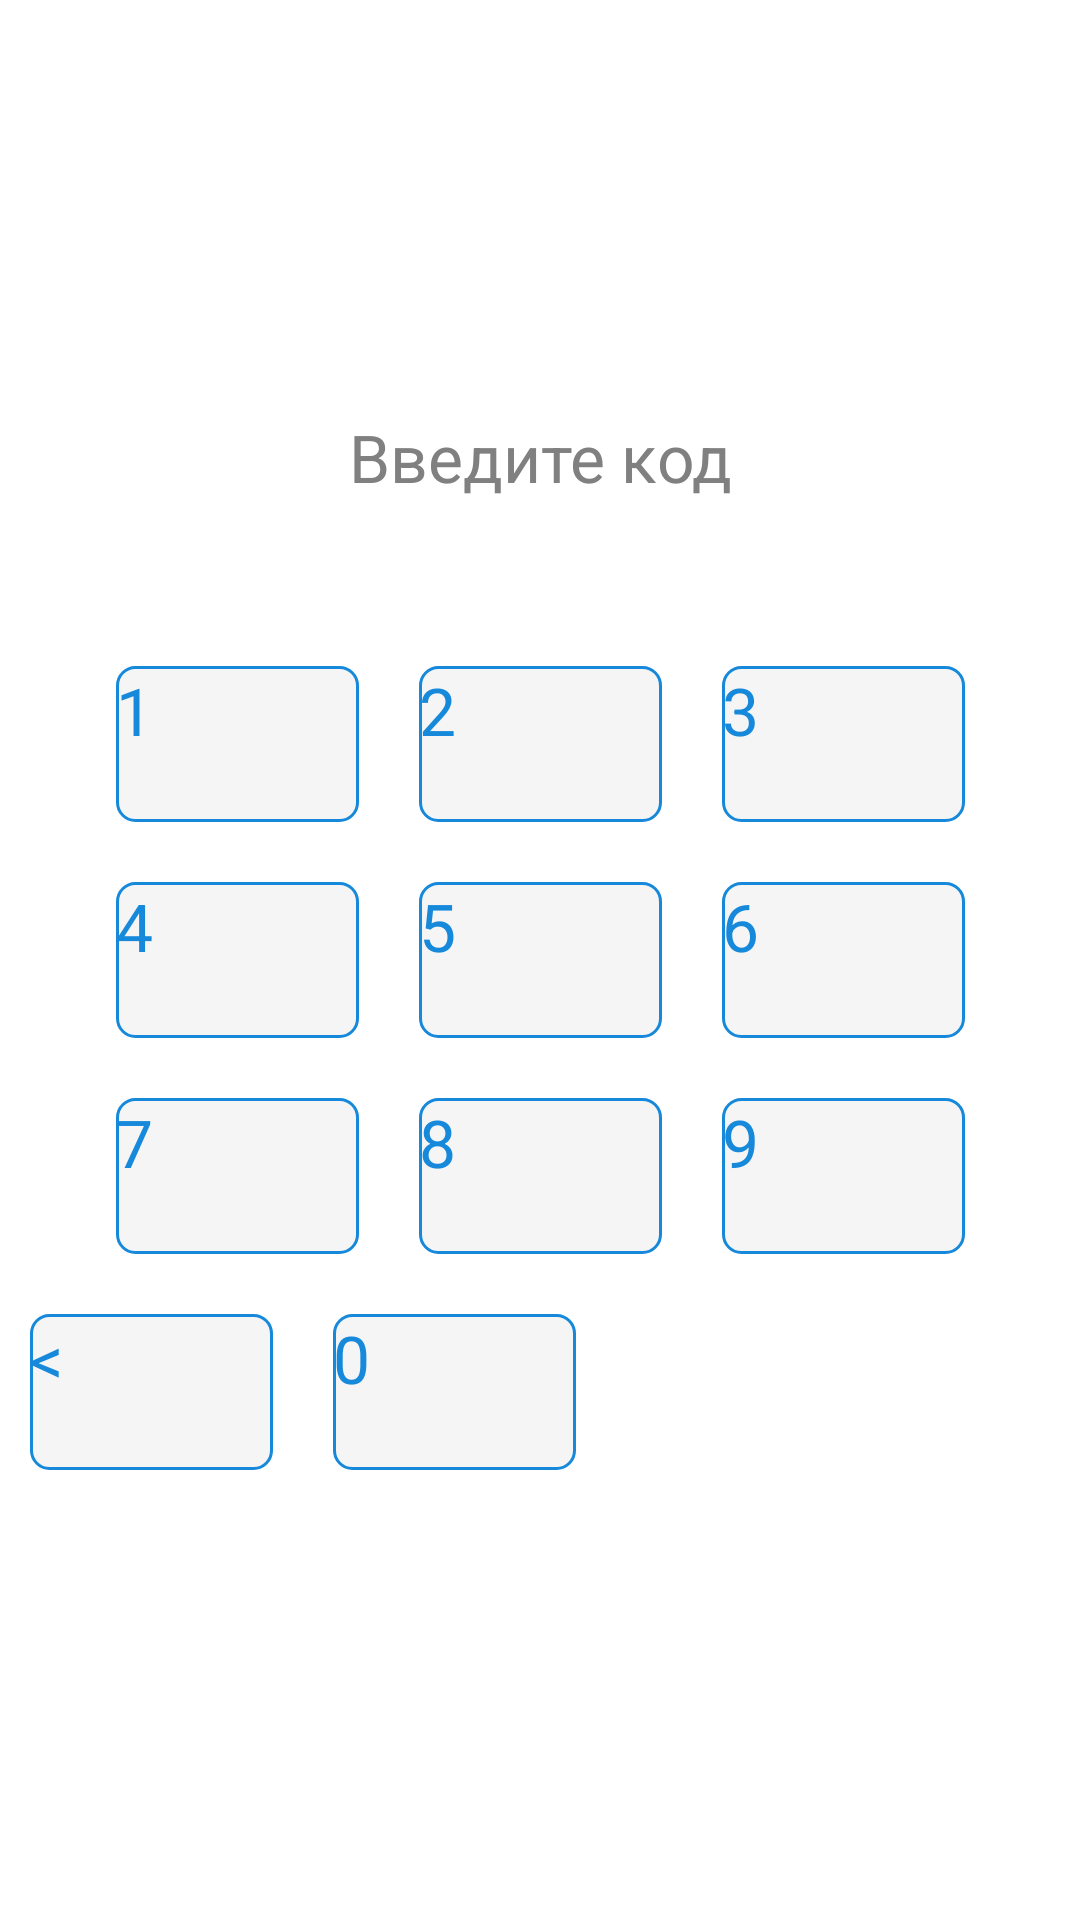

The Android layout XML behind this screen, and the referenced resources:
<!-- AndroidManifest.xml: application theme Theme.Converter -->
<!-- res/layout/activity_main.xml -->
<?xml version="1.0" encoding="utf-8"?>
<androidx.constraintlayout.widget.ConstraintLayout xmlns:android="http://schemas.android.com/apk/res/android"
    xmlns:app="http://schemas.android.com/apk/res-auto"
    xmlns:tools="http://schemas.android.com/tools"
    android:layout_width="match_parent"
    android:layout_height="match_parent"
    tools:context=".MainActivity">

    <TextView
        android:id="@+id/type_code"
        android:layout_width="@dimen/type_code_width"
        android:layout_height="@dimen/type_code_height"
        app:layout_constraintLeft_toLeftOf="parent"
        app:layout_constraintRight_toRightOf="parent"
        app:layout_constraintBottom_toTopOf="@id/code"
        android:textAlignment="center"
        android:text="@string/type_code"
        android:textColor="@color/type_code_color"
        android:textSize="@dimen/type_code_size"/>

    <TextView
        android:id="@+id/code"
        android:layout_height="wrap_content"
        android:layout_width="wrap_content"
        app:layout_constraintLeft_toLeftOf="parent"
        app:layout_constraintRight_toRightOf="parent"
        app:layout_constraintBottom_toTopOf="@id/btn_two"
        android:layout_marginBottom="@dimen/code_margin_bottom"
        android:maxLength="4"
        android:textSize="@dimen/code_size"/>

        <Button
            android:id="@+id/btn_one"
            style="@style/btn_code_style"
            app:layout_constraintHorizontal_chainStyle="packed"
            app:layout_constraintVertical_chainStyle="packed"
            app:layout_constraintLeft_toLeftOf="parent"
            app:layout_constraintRight_toLeftOf="@id/btn_two"
            app:layout_constraintBottom_toTopOf="@id/btn_four"
            android:text="@string/one"/>

        <Button
            android:id="@+id/btn_two"
            style="@style/btn_code_style"
            app:layout_constraintVertical_chainStyle="packed"
            app:layout_constraintLeft_toRightOf="@id/btn_one"
            app:layout_constraintBottom_toTopOf="@id/btn_five"
            app:layout_constraintRight_toLeftOf="@id/btn_three"
            android:text="@string/two"/>

        <Button
            android:id="@+id/btn_three"
            style="@style/btn_code_style"
            app:layout_constraintLeft_toRightOf="@id/btn_two"
            app:layout_constraintBottom_toTopOf="@id/btn_six"
            app:layout_constraintRight_toRightOf="parent"
            android:text="@string/three"/>

        <Button
            android:id="@+id/btn_four"
            style="@style/btn_code_style"
            app:layout_constraintHorizontal_chainStyle="packed"
            app:layout_constraintLeft_toLeftOf="parent"
            app:layout_constraintRight_toLeftOf="@id/btn_five"
            app:layout_constraintTop_toTopOf="parent"
            app:layout_constraintBottom_toBottomOf="parent"
            android:text="@string/four"/>

        <Button
            android:id="@+id/btn_five"
            style="@style/btn_code_style"
            app:layout_constraintLeft_toRightOf="@id/btn_four"
            app:layout_constraintRight_toLeftOf="@id/btn_six"
            app:layout_constraintTop_toTopOf="parent"
            app:layout_constraintBottom_toBottomOf="parent"
            android:text="@string/five"/>

        <Button
            android:id="@+id/btn_six"
            style="@style/btn_code_style"
            app:layout_constraintLeft_toRightOf="@id/btn_five"
            app:layout_constraintRight_toRightOf="parent"
            app:layout_constraintTop_toTopOf="parent"
            app:layout_constraintBottom_toBottomOf="parent"
            android:text="@string/six"/>

        <Button
            android:id="@+id/btn_seven"
            style="@style/btn_code_style"
            app:layout_constraintHorizontal_chainStyle="packed"
            app:layout_constraintLeft_toLeftOf="parent"
            app:layout_constraintRight_toLeftOf="@id/btn_eight"
            app:layout_constraintTop_toBottomOf="@id/btn_four"
            android:text="@string/seven"/>

        <Button
            android:id="@+id/btn_eight"
            style="@style/btn_code_style"
            app:layout_constraintLeft_toRightOf="@id/btn_seven"
            app:layout_constraintTop_toBottomOf="@id/btn_five"
            app:layout_constraintRight_toLeftOf="@id/btn_nine"
            android:text="@string/eight"/>

        <Button
            android:id="@+id/btn_nine"
            style="@style/btn_code_style"
            app:layout_constraintLeft_toRightOf="@id/btn_eight"
            app:layout_constraintTop_toBottomOf="@id/btn_six"
            app:layout_constraintRight_toRightOf="parent"
            android:text="@string/nine"/>

        <Button
            android:id="@+id/btn_remove"
            style="@style/btn_code_style"
            app:layout_constraintHorizontal_chainStyle="packed"
            app:layout_constraintLeft_toLeftOf="parent"
            app:layout_constraintRight_toLeftOf="@id/btn_zero"
            app:layout_constraintTop_toBottomOf="@id/btn_seven"
            android:text="@string/remove"/>

        <Button
            android:id="@+id/btn_zero"
            style="@style/btn_code_style"
            app:layout_constraintLeft_toRightOf="@id/btn_remove"
            app:layout_constraintTop_toBottomOf="@id/btn_eight"
            app:layout_constraintRight_toLeftOf="@id/btn_ok"
            android:text="@string/zero"/>

        <Button
            android:id="@+id/btn_ok"
            style="@style/btn_ok_style"
            app:layout_constraintLeft_toRightOf="@id/btn_zero"
            app:layout_constraintTop_toBottomOf="@id/btn_nine"
            app:layout_constraintRight_toRightOf="parent"
            android:text="@string/ok"/>

</androidx.constraintlayout.widget.ConstraintLayout>
<!-- resources referenced by this layout -->
<resources>
  <color name="type_code_color">#808080</color>
  <dimen name="code_margin_bottom">20sp</dimen>
  <dimen name="code_size">18sp</dimen>
  <dimen name="type_code_height">40sp</dimen>
  <dimen name="type_code_size">22sp</dimen>
  <dimen name="type_code_width">317sp</dimen>
  <string name="eight">8</string>
  <string name="five">5</string>
  <string name="four">4</string>
  <string name="nine">9</string>
  <string name="ok">OK</string>
  <string name="one">1</string>
  <string name="remove">&lt;</string>
  <string name="seven">7</string>
  <string name="six">6</string>
  <string name="three">3</string>
  <string name="two">2</string>
  <string name="type_code">Введите код</string>
  <string name="zero">0</string>
  <style name="btn_code_style">
          <item name="backgroundTint">@null</item>
          <item name="android:background">@drawable/bg_button</item>
          <item name="android:layout_width">81sp</item>
          <item name="android:layout_height">52sp</item>
          <item name="android:textSize">22sp</item>
          <item name="android:fontWeight">300</item>
          <item name="android:textColor">#1789DB</item>
          <item name="android:layout_marginBottom">20sp</item>
          <item name="android:layout_marginTop">20sp</item>
          <item name="android:layout_marginLeft">10sp</item>
          <item name="android:layout_marginRight">10sp</item>
      </style>
  <!-- drawable bg_button (drawable) -->
  <?xml version="1.0" encoding="utf-8"?>
  <shape xmlns:android="http://schemas.android.com/apk/res/android"
      android:shape="rectangle">
      <corners android:radius="6sp"/>
      <solid android:color="#F5F5F5"/>
      <stroke
          android:width="1sp"
          android:color="#1789DB"/>
  </shape>
</resources>
